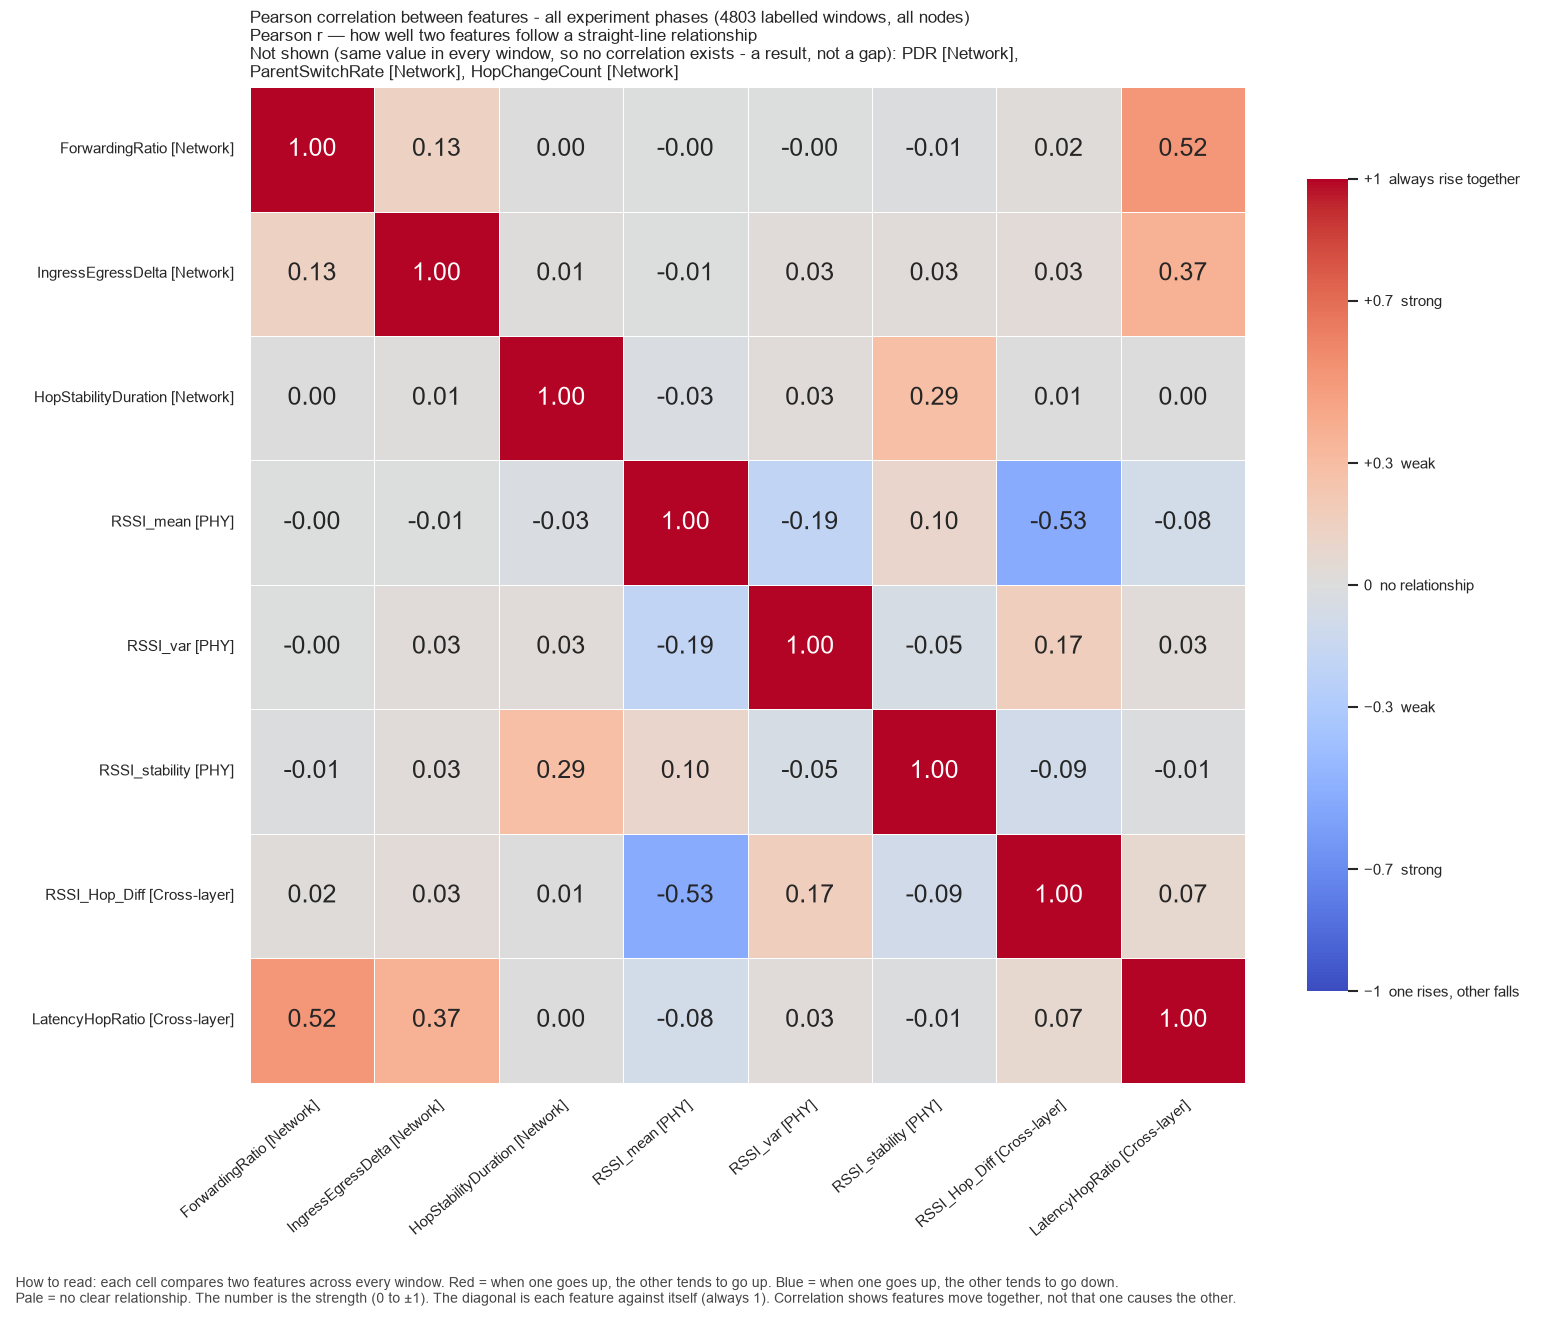

The data file committed next to this chart (first rows):
, ForwardingRatio, IngressEgressDelta, HopStabilityDuration, RSSI_mean, RSSI_var, RSSI_stability, RSSI_Hop_Diff, LatencyHopRatio
ForwardingRatio, 1.0, 0.1333, 3.668980840383949e-05, -0.001765, -0.004384, -0.009809, 0.02077, 0.5155
IngressEgressDelta, 0.1333, 1.0, 0.00988, -0.0078, 0.02856, 0.02653, 0.03457, 0.369
HopStabilityDuration, 3.668980840383949e-05, 0.00988, 1.0, -0.02549, 0.02855, 0.2861, 0.005188, 0.002829
RSSI_mean, -0.001765, -0.0078, -0.02549, 1.0, -0.1895, 0.096, -0.5274, -0.08141
RSSI_var, -0.004384, 0.02856, 0.02855, -0.1895, 1.0, -0.05278, 0.1682, 0.02524
RSSI_stability, -0.009809, 0.02653, 0.2861, 0.096, -0.05278, 1.0, -0.09256, -0.01353
RSSI_Hop_Diff, 0.02077, 0.03457, 0.005188, -0.5274, 0.1682, -0.09256, 1.0, 0.07343
LatencyHopRatio, 0.5155, 0.369, 0.002829, -0.08141, 0.02524, -0.01353, 0.07343, 1.0
